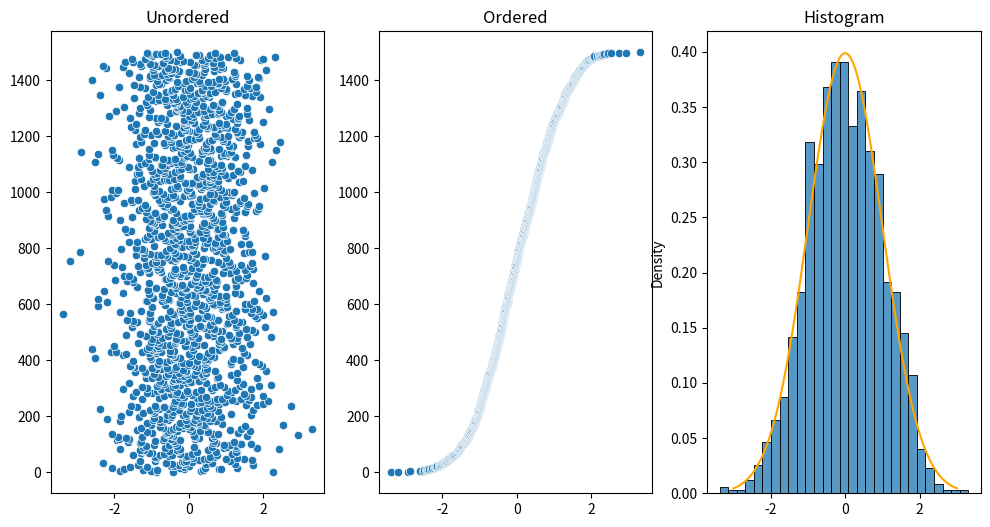

Python code for this plot:
import numpy as np
import scipy as sp
import pandas as pd
import matplotlib.pyplot as plt
import seaborn as sns

N=1500
unsorted = np.random.randn(N)
sorted = np.sort(unsorted)

fig,axes = plt.subplots(1,3,figsize=(12,6))
sns.scatterplot(y=np.arange(N),x=unsorted,ax=axes[0])
axes[0].set_title('Unordered')
sns.scatterplot(y=np.arange(N),x=sorted,ax=axes[1])
axes[1].set_title('Ordered')
sns.histplot(unsorted,ax=axes[2],stat='density')
axes[2].set_title('Histogram')
# plot normal curve use scipy 

x = np.linspace(-3,3,100)
y= sp.stats.norm.pdf(x)
sns.lineplot(x=x,y=y,color='orange')

plt.show()